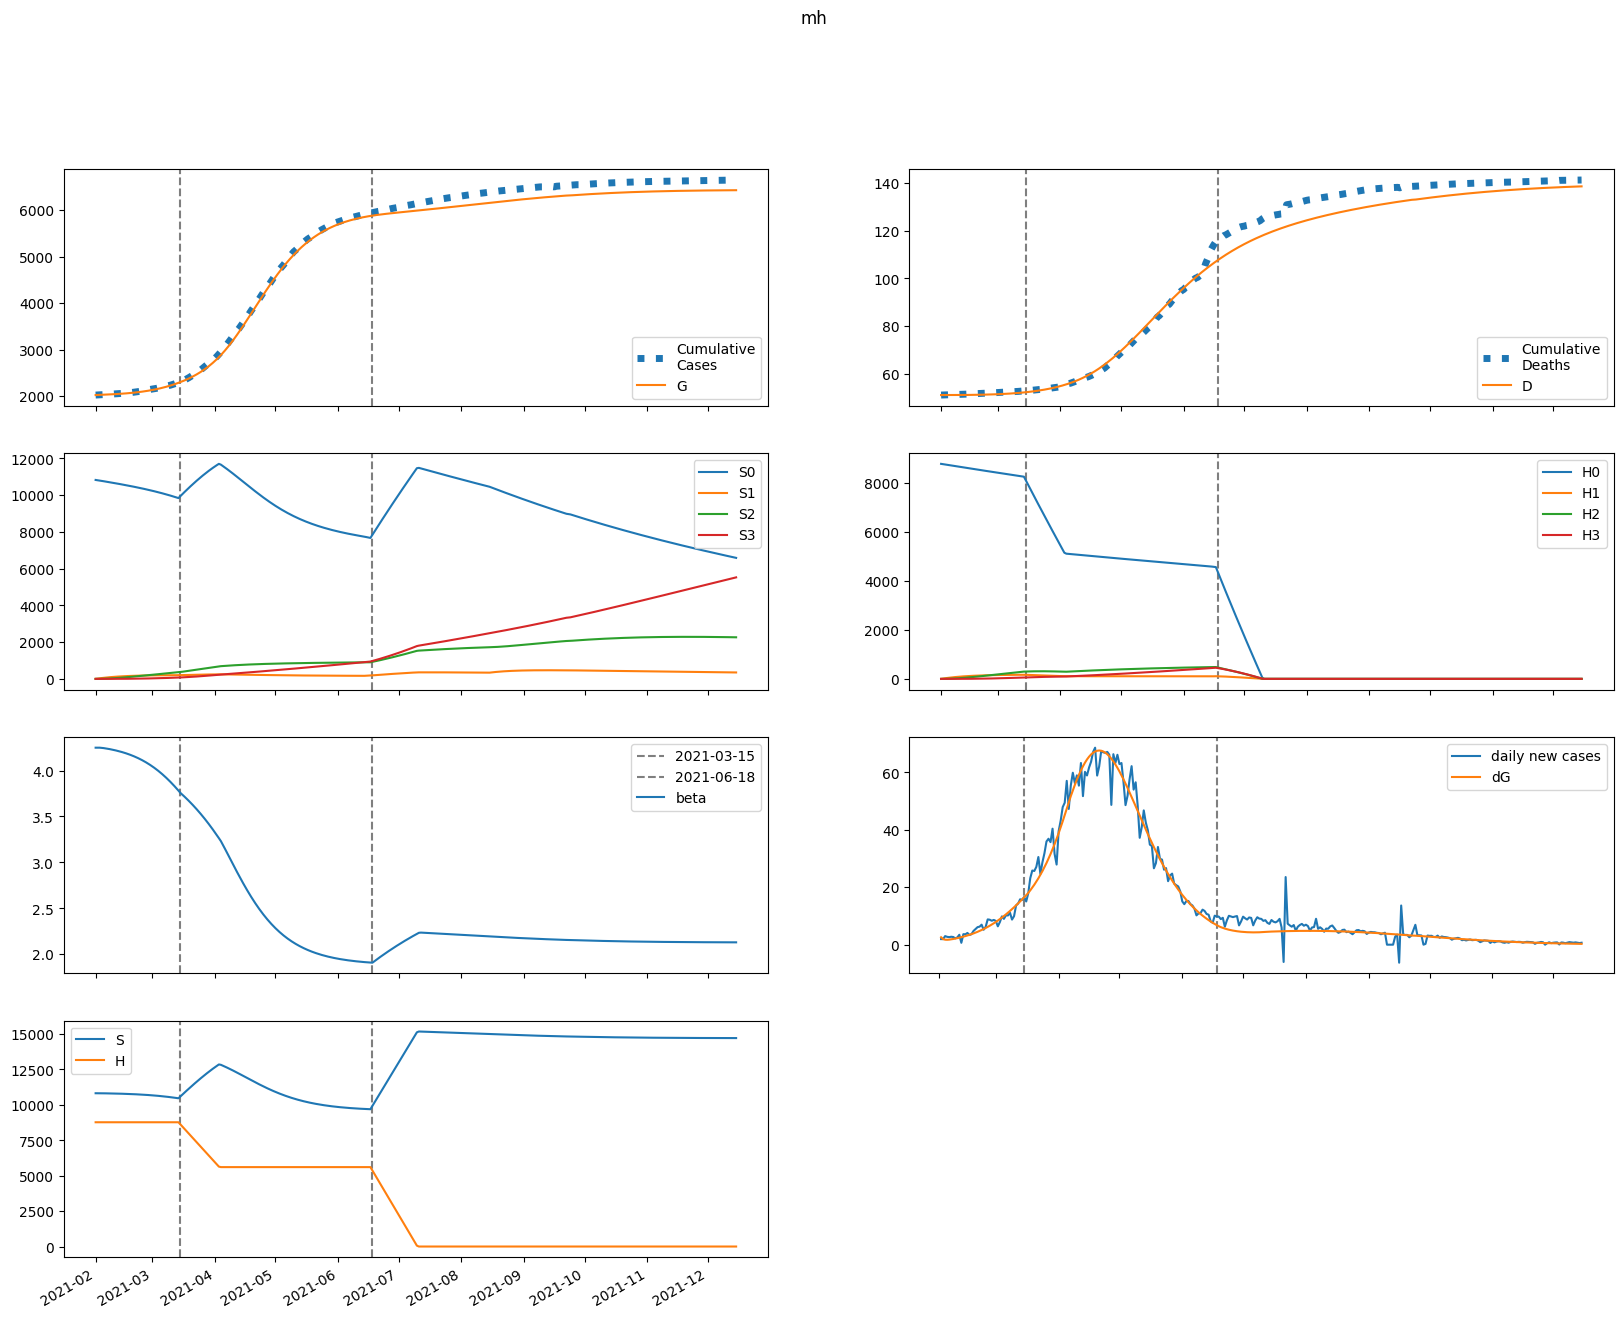

Source data for this figure (header and first rows):
series, 2021-02-01, 2021-02-02, 2021-02-03, 2021-02-04, 2021-02-05, 2021-02-06, 2021-02-07, 2021-02-08, 2021-02-09, 2021-02-10, 2021-02-11, 2021-02-12, 2021-02-13, 2021-02-14, 2021-02-15, 2021-02-16, 2021-02-17, 2021-02-18, 2021-02-19, 2021-02-20, 2021-02-21, 2021-02-22, 2021-02-23
S, 10821946, 10821946, 10820768, 10818983, 10816836, 10814431, 10811806, 10808971, 10805923, 10802653, 10799148, 10795394, 10791376, 10787076, 10782477, 10777562, 10772311, 10766704, 10760721, 10754340, 10747539, 10740296, 10732587
E, 11827, 8948, 7949, 7800, 8048, 8495, 9053, 9685, 10376, 11121, 11919, 12773, 13683, 14653, 15686, 16784, 17951, 19189, 20503, 21894, 23367, 24924, 26567
I, 0.0, 2590, 3917, 4701, 5261, 5739, 6198, 6666, 7159, 7683, 8242, 8839, 9478, 10160, 10887, 11663, 12491, 13371, 14308, 15304, 16361, 17482, 18671
A, 0.0, 288.2, 448.6, 552.6, 632.2, 701.9, 768.5, 835.4, 904.4, 976.4, 1052, 1132, 1217, 1307, 1403, 1504, 1613, 1728, 1850, 1979, 2117, 2263, 2418
IH, 0.0, 0.0, 140.1, 347.9, 592.1, 859.6, 1145, 1447, 1766, 2103, 2458, 2833, 3230, 3649, 4094, 4565, 5064, 5594, 6157, 6754, 7387, 8059, 8773
IN, 0.0, 0.0, 492.4, 1179, 1935, 2709, 3483, 4254, 5023, 5796, 6579, 7376, 8193, 9036, 9910, 10820, 11771, 12768, 13816, 14919, 16083, 17311, 18608
D, 51082, 51082, 51082, 51082, 51083, 51085, 51087, 51090, 51094, 51098, 51104, 51110, 51118, 51126, 51136, 51146, 51158, 51172, 51186, 51202, 51220, 51239, 51260
R, 0.0, 0.0, 57.64, 208.7, 466.3, 834.7, 1315, 1906, 2609, 3424, 4352, 5397, 6561, 7848, 9262, 10810, 12496, 14329, 16315, 18463, 20782, 23280, 25970
G, 2026399, 2028989, 2030948, 2032689, 2034397, 2036160, 2038020, 2040002, 2042123, 2044395, 2046830, 2049441, 2052238, 2055234, 2058443, 2061878, 2065553, 2069484, 2073686, 2078176, 2082970, 2088087, 2093545
H, 8773607, 8773607, 8773607, 8773607, 8773607, 8773607, 8773607, 8773607, 8773607, 8773607, 8773607, 8773607, 8773607, 8773607, 8773607, 8773607, 8773607, 8773607, 8773607, 8773607, 8773607, 8773607, 8773607
S0, 10821946, 10805713, 10788331, 10770370, 10752081, 10733564, 10714861, 10695981, 10676921, 10657674, 10638228, 10618568, 10598681, 10578551, 10558161, 10537494, 10516533, 10495259, 10473652, 10451693, 10429361, 10406634, 10383493
E0, 11827, 8948, 7947, 7793, 8034, 8471, 9016, 9634, 10310, 11037, 11817, 12649, 13536, 14481, 15486, 16554, 17688, 18891, 20167, 21517, 22945, 24454, 26046
I0, 0.0, 2590, 3917, 4701, 5259, 5734, 6189, 6652, 7137, 7652, 8200, 8785, 9410, 10076, 10786, 11543, 12349, 13207, 14119, 15087, 16114, 17204, 18358
A0, 0.0, 288.2, 448.6, 552.6, 632, 701.4, 767.5, 833.8, 901.8, 972.7, 1047, 1126, 1209, 1297, 1390, 1490, 1595, 1707, 1826, 1952, 2086, 2228, 2379
IH0, 0.0, 0.0, 140.1, 347.9, 592.1, 859.5, 1145, 1447, 1765, 2100, 2454, 2827, 3220, 3637, 4077, 4543, 5037, 5560, 6114, 6702, 7325, 7986, 8687
IN0, 0.0, 0.0, 492.4, 1179, 1935, 2709, 3482, 4251, 5018, 5788, 6565, 7356, 8165, 8999, 9861, 10758, 11693, 12672, 13700, 14781, 15919, 17120, 18387
D0, 51082, 51082, 51082, 51082, 51083, 51085, 51087, 51090, 51094, 51098, 51104, 51110, 51118, 51126, 51136, 51146, 51158, 51171, 51186, 51202, 51219, 51238, 51259
R0, 0.0, 0.0, 57.64, 208.7, 466.3, 834.7, 1314, 1905, 2608, 3421, 4348, 5390, 6550, 7832, 9240, 10778, 12454, 14273, 16244, 18372, 20668, 23140, 25798
G0, 2026399, 2028989, 2030948, 2032689, 2034395, 2036155, 2038010, 2039984, 2042094, 2044351, 2046769, 2049356, 2052126, 2055090, 2058261, 2061652, 2065277, 2069151, 2073288, 2077704, 2082416, 2087440, 2092795
H0, 8773607, 8760446, 8747306, 8734185, 8721083, 8708002, 8694940, 8681897, 8668874, 8655871, 8642887, 8629923, 8616978, 8604053, 8591147, 8578260, 8565392, 8552544, 8539715, 8526906, 8514116, 8501344, 8488592
S1, 0.0, 16233, 31279, 45219, 58133, 70094, 81168, 91418, 100904, 109678, 117793, 125292, 132221, 138620, 144524, 149969, 154988, 159608, 163859, 167765, 171350, 174636, 177643
E1, 0.0, 0.0, 1.767, 6.498, 13.89, 23.44, 34.76, 47.61, 61.83, 77.37, 94.21, 112.3, 131.8, 152.6, 174.8, 198.5, 223.6, 250.4, 278.8, 308.8, 340.7, 374.3, 409.8
I1, 0.0, 0.0, 0.0, 0.3869, 1.715, 4.338, 8.412, 13.97, 20.98, 29.4, 39.16, 50.23, 62.56, 76.14, 90.96, 107, 124.4, 143, 162.9, 184.1, 206.8, 230.9, 256.5
A1, 0.0, 0.0, 0.0, 0.04306, 0.1928, 0.4928, 0.9655, 1.62, 2.456, 3.471, 4.663, 6.026, 7.558, 9.258, 11.13, 13.16, 15.37, 17.74, 20.3, 23.03, 25.95, 29.06, 32.37
IH1, 0.0, 0.0, 0.0, 0.0, 0.02092, 0.1131, 0.3445, 0.7895, 1.522, 2.613, 4.128, 6.127, 8.668, 11.8, 15.58, 20.05, 25.26, 31.26, 38.1, 45.81, 54.45, 64.07, 74.72
IN1, 0.0, 0.0, 0.0, 0.0, 0.07356, 0.3911, 1.17, 2.633, 4.981, 8.387, 13, 18.92, 26.26, 35.08, 45.45, 57.42, 71.05, 86.38, 103.4, 122.3, 143, 165.6, 190.1
D1, 0.0, 0.0, 0.0, 0.0, 0.0, 5.466641171023835e-05, 0.0003501, 0.00125, 0.003313, 0.00729, 0.01412, 0.0249, 0.04091, 0.06356, 0.09439, 0.1351, 0.1875, 0.2535, 0.3352, 0.4347, 0.5544, 0.6967, 0.8641
R1, 0.0, 0.0, 0.0, 0.0, 0.008611, 0.05633, 0.2036, 0.5427, 1.195, 2.309, 4.054, 6.615, 10.19, 15.01, 21.27, 29.22, 39.1, 51.15, 65.63, 82.79, 102.9, 126.3, 153.1
G1, 0.0, 0.0, 0.0, 0.3869, 1.81, 4.852, 9.985, 17.6, 28.02, 41.56, 58.51, 79.14, 103.7, 132.6, 166, 204.3, 247.8, 296.7, 351.6, 412.6, 480.2, 554.8, 636.8
H1, 0.0, 13160, 25361, 36671, 47152, 56866, 65866, 74204, 81926, 89078, 95699, 101828, 107499, 112746, 117599, 122086, 126233, 130064, 133603, 136869, 139883, 142663, 145225
S2, 0.0, 0.0, 1159, 3379, 6568, 10641, 15519, 21129, 27403, 34279, 41699, 49608, 57958, 66700, 75793, 85198, 94876, 104794, 114920, 125226, 135683, 146267, 156954
E2, 0.0, 0.0, 0.0, 0.06696, 0.2854, 0.7273, 1.455, 2.526, 4, 5.934, 8.391, 11.44, 15.14, 19.57, 24.8, 30.92, 38, 46.14, 55.44, 65.98, 77.87, 91.22, 106.1
I2, 0.0, 0.0, 0.0, 0.0, 0.01466, 0.07358, 0.2149, 0.481, 0.9168, 1.569, 2.485, 3.716, 5.312, 7.33, 9.824, 12.86, 16.49, 20.78, 25.81, 31.65, 38.37, 46.05, 54.78
A2, 0.0, 0.0, 0.0, 0.0, 0.001632, 0.00826, 0.02433, 0.05492, 0.1055, 0.1819, 0.2901, 0.4366, 0.6279, 0.8712, 1.174, 1.543, 1.988, 2.517, 3.138, 3.861, 4.697, 5.655, 6.747
IH2, 0.0, 0.0, 0.0, 0.0, 0.0, 0.000793, 0.004749, 0.01623, 0.04178, 0.09016, 0.1724, 0.3018, 0.4941, 0.7672, 1.142, 1.64, 2.288, 3.114, 4.148, 5.425, 6.981, 8.855, 11.09
IN2, 0.0, 0.0, 0.0, 0.0, 0.0, 0.002788, 0.01645, 0.05538, 0.1404, 0.2982, 0.5616, 0.9683, 1.561, 2.389, 3.503, 4.961, 6.824, 9.16, 12.04, 15.54, 19.74, 24.72, 30.58
D2, 0.0, 0.0, 0.0, 0.0, 0.0, 0.0, 2.0719108472519496e-06, 1.4480809086819947e-05, 5.6894733189681244e-05, 0.0001661, 0.0004016, 0.0008521, 0.001641, 0.002932, 0.004936, 0.007919, 0.0122, 0.01818, 0.02632, 0.03716, 0.05133, 0.06957, 0.0927
R2, 0.0, 0.0, 0.0, 0.0, 0.0, 0.0003264, 0.002325, 0.009241, 0.02713, 0.06575, 0.1394, 0.2676, 0.4762, 0.7974, 1.271, 1.946, 2.878, 4.134, 5.791, 7.936, 10.67, 14.1, 18.36
G2, 0.0, 0.0, 0.0, 0.0, 0.01466, 0.07716, 0.2364, 0.555, 1.108, 1.984, 3.283, 5.121, 7.625, 10.94, 15.22, 20.65, 27.42, 35.75, 45.85, 57.99, 72.44, 89.49, 109.5
H2, 0.0, 0.0, 940, 2740, 5327, 8632, 12591, 17146, 22242, 27829, 33860, 40293, 47087, 54205, 61613, 69279, 77175, 85272, 93548, 101977, 110539, 119215, 127986
S3, 0.0, 0.0, 0.0, 13.8, 54.03, 132.2, 258.9, 443.6, 695.1, 1021, 1429, 1925, 2516, 3205, 3999, 4901, 5915, 7043, 8290, 9657, 11146, 12759, 14498
E3, 0.0, 0.0, 0.0, 0.0, 0.0005478, 0.002818, 0.008555, 0.02006, 0.04023, 0.07258, 0.1213, 0.1914, 0.2886, 0.4196, 0.592, 0.8143, 1.096, 1.449, 1.885, 2.417, 3.06, 3.831, 4.749
I3, 0.0, 0.0, 0.0, 0.0, 0.0, 0.00012, 0.0007078, 0.002408, 0.006213, 0.01351, 0.0261, 0.0463, 0.07691, 0.1213, 0.1836, 0.2684, 0.3812, 0.5282, 0.7165, 0.9542, 1.25, 1.615, 2.06
A3, 0.0, 0.0, 0.0, 0.0, 0.0, 1.3349506092638648e-05, 7.935570193951132e-05, 0.000272, 0.0007065, 0.001546, 0.003005, 0.005361, 0.008954, 0.0142, 0.02158, 0.03169, 0.0452, 0.06288, 0.08562, 0.1144, 0.1504, 0.1949, 0.2493
IH3, 0.0, 0.0, 0.0, 0.0, 0.0, 0.0, 6.48739493920149e-06, 4.457815778873414e-05, 0.0001735, 0.0005046, 0.00122, 0.002597, 0.005026, 0.009041, 0.01534, 0.02483, 0.03863, 0.05814, 0.08503, 0.1213, 0.1695, 0.2322, 0.3129
IN3, 0.0, 0.0, 0.0, 0.0, 0.0, 0.0, 2.2807489288615385e-05, 0.0001547, 0.0005945, 0.001706, 0.004074, 0.00856, 0.01636, 0.02907, 0.04873, 0.07794, 0.1198, 0.1783, 0.2578, 0.3639, 0.5027, 0.6816, 0.9089
D3, 0.0, 0.0, 0.0, 0.0, 0.0, 0.0, 0.0, 1.6949651557017142e-08, 1.334192435356081e-07, 5.868266554726392e-07, 1.90511389768991e-06, 5.093751015987979e-06, 1.1878701538040767e-05, 2.5010015214528428e-05, 4.8630868998607726e-05, 8.871711406956449e-05, 0.0001536, 0.0002545, 0.0004064, 0.0006286, 0.0009456, 0.001388, 0.001995
R3, 0.0, 0.0, 0.0, 0.0, 0.0, 0.0, 2.6697782187410854e-06, 2.137929857704814e-05, 9.504270064436843e-05, 0.0003104, 0.0008324, 0.001942, 0.004084, 0.007921, 0.0144, 0.02482, 0.04093, 0.06501, 0.09997, 0.1495, 0.2181, 0.3115, 0.4363
G3, 0.0, 0.0, 0.0, 0.0, 0.0, 0.00012, 0.0007371, 0.00261, 0.007004, 0.01581, 0.03171, 0.05828, 0.1002, 0.1634, 0.2553, 0.3849, 0.5632, 0.8033, 1.121, 1.533, 2.063, 2.733, 3.572
H3, 0.0, 0.0, 0.0, 11.19, 43.81, 107.2, 210, 359.9, 564, 828.8, 1160, 1563, 2043, 2603, 3249, 3982, 4807, 5726, 6741, 7854, 9068, 10384, 11804
beta, 4.25, 4.25, 4.25, 4.248, 4.245, 4.242, 4.238, 4.234, 4.229, 4.225, 4.22, 4.214, 4.208, 4.202, 4.196, 4.189, 4.181, 4.173, 4.165, 4.156, 4.146, 4.136, 4.125
